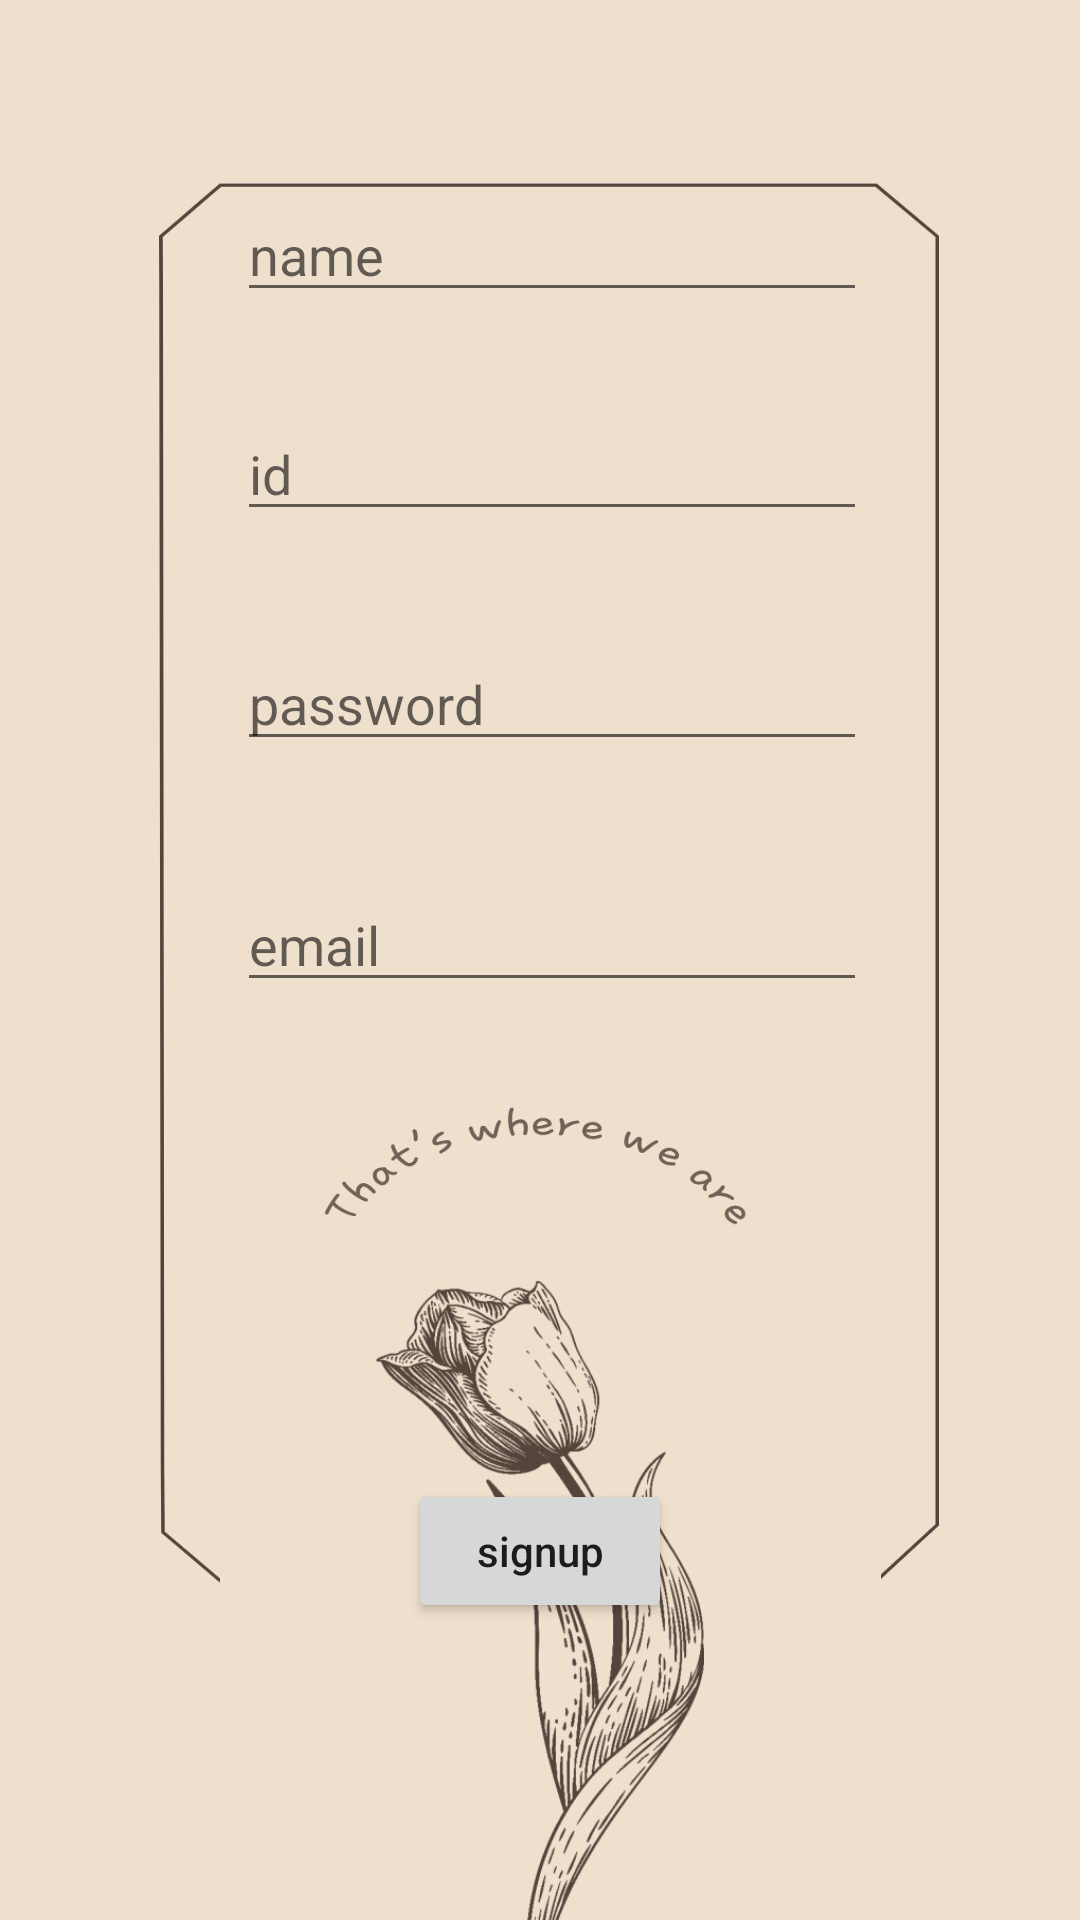

Write the Android layout XML for this screen, with the resource values it uses.
<!-- AndroidManifest.xml: application theme Theme.AndroidFinalProjectQRCode -->
<!-- res/layout/signup_activity.xml -->
<?xml version="1.0" encoding="utf-8"?>
<androidx.constraintlayout.widget.ConstraintLayout xmlns:android="http://schemas.android.com/apk/res/android"
    xmlns:app="http://schemas.android.com/apk/res-auto"
    xmlns:tools="http://schemas.android.com/tools"
    android:layout_width="match_parent"
    android:layout_height="match_parent"
    android:background="@drawable/bgrose">

    <EditText
        android:id="@+id/upid_Text"
        android:layout_width="wrap_content"
        android:layout_height="wrap_content"
        android:ems="10"
        android:hint="id"
        android:inputType="textPersonName"
        app:layout_constraintBottom_toBottomOf="parent"
        app:layout_constraintEnd_toEndOf="parent"
        app:layout_constraintHorizontal_bias="0.527"
        app:layout_constraintStart_toStartOf="parent"
        app:layout_constraintTop_toBottomOf="@+id/upname_Text"
        app:layout_constraintVertical_bias="0.064" />

    <EditText
        android:id="@+id/upname_Text"
        android:layout_width="wrap_content"
        android:layout_height="wrap_content"
        android:ems="10"
        android:hint="name"
        android:inputType="textPersonName"
        app:layout_constraintBottom_toBottomOf="parent"
        app:layout_constraintEnd_toEndOf="parent"
        app:layout_constraintHorizontal_bias="0.527"
        app:layout_constraintStart_toStartOf="parent"
        app:layout_constraintTop_toTopOf="parent"
        app:layout_constraintVertical_bias="0.074"
        android:layout_marginTop="20dp"/>

    <EditText
        android:id="@+id/uppassword_Text"
        android:layout_width="wrap_content"
        android:layout_height="wrap_content"
        android:ems="10"
        android:hint="password"
        android:inputType="textPassword"
        app:layout_constraintBottom_toBottomOf="parent"
        app:layout_constraintEnd_toEndOf="parent"
        app:layout_constraintHorizontal_bias="0.527"
        app:layout_constraintStart_toStartOf="parent"
        app:layout_constraintTop_toBottomOf="@+id/upid_Text"
        app:layout_constraintVertical_bias="0.038"
        android:layout_marginTop="20dp"/>

    <EditText
        android:id="@+id/upemail_Text"
        android:layout_width="wrap_content"
        android:layout_height="wrap_content"
        android:ems="10"
        android:hint="email"
        android:inputType="textEmailAddress"
        app:layout_constraintBottom_toBottomOf="parent"
        app:layout_constraintEnd_toEndOf="parent"
        app:layout_constraintHorizontal_bias="0.527"
        app:layout_constraintStart_toStartOf="parent"
        app:layout_constraintTop_toBottomOf="@+id/uppassword_Text"
        app:layout_constraintVertical_bias="0.058"
        android:layout_marginTop="20dp"/>

    <Button
        android:id="@+id/signup_btn"
        android:layout_width="wrap_content"
        android:layout_height="wrap_content"
        android:text="signup"
        app:layout_constraintBottom_toBottomOf="parent"
        app:layout_constraintEnd_toEndOf="parent"
        app:layout_constraintStart_toStartOf="parent"
        app:layout_constraintTop_toBottomOf="@+id/upemail_Text"
        android:layout_marginTop="60dp"
        android:textAllCaps="false"/>

</androidx.constraintlayout.widget.ConstraintLayout>
<!-- resources referenced by this layout -->
<resources>
  <!-- drawable bgrose: jpg bitmap (drawable-hdpi, 67426 bytes) -->
  <style name="Theme.AndroidFinalProjectQRCode" parent="Theme.MaterialComponents.DayNight.DarkActionBar">
          
          <item name="windowNoTitle">true</item>
          <item name="android:windowFullscreen">true</item>
          
          <item name="colorPrimary">@color/purple_500</item>
          <item name="colorPrimaryVariant">@color/purple_700</item>
          <item name="colorOnPrimary">@color/white</item>
          
          <item name="colorSecondary">@color/teal_200</item>
          <item name="colorSecondaryVariant">@color/teal_700</item>
          <item name="colorOnSecondary">@color/black</item>
          
          <item name="android:statusBarColor">?attr/colorPrimaryVariant</item>
          
      </style>
  <!-- not gathered from this repository: default colours our renderer supplied (Android Studio template values) -->
  <color name="purple_500">#FF6200EE</color>
  <color name="purple_700">#FF3700B3</color>
  <color name="teal_200">#FF03DAC5</color>
  <color name="teal_700">#FF018786</color>
  <color name="black">#FF000000</color>
  <color name="white">#FFFFFFFF</color>
</resources>
